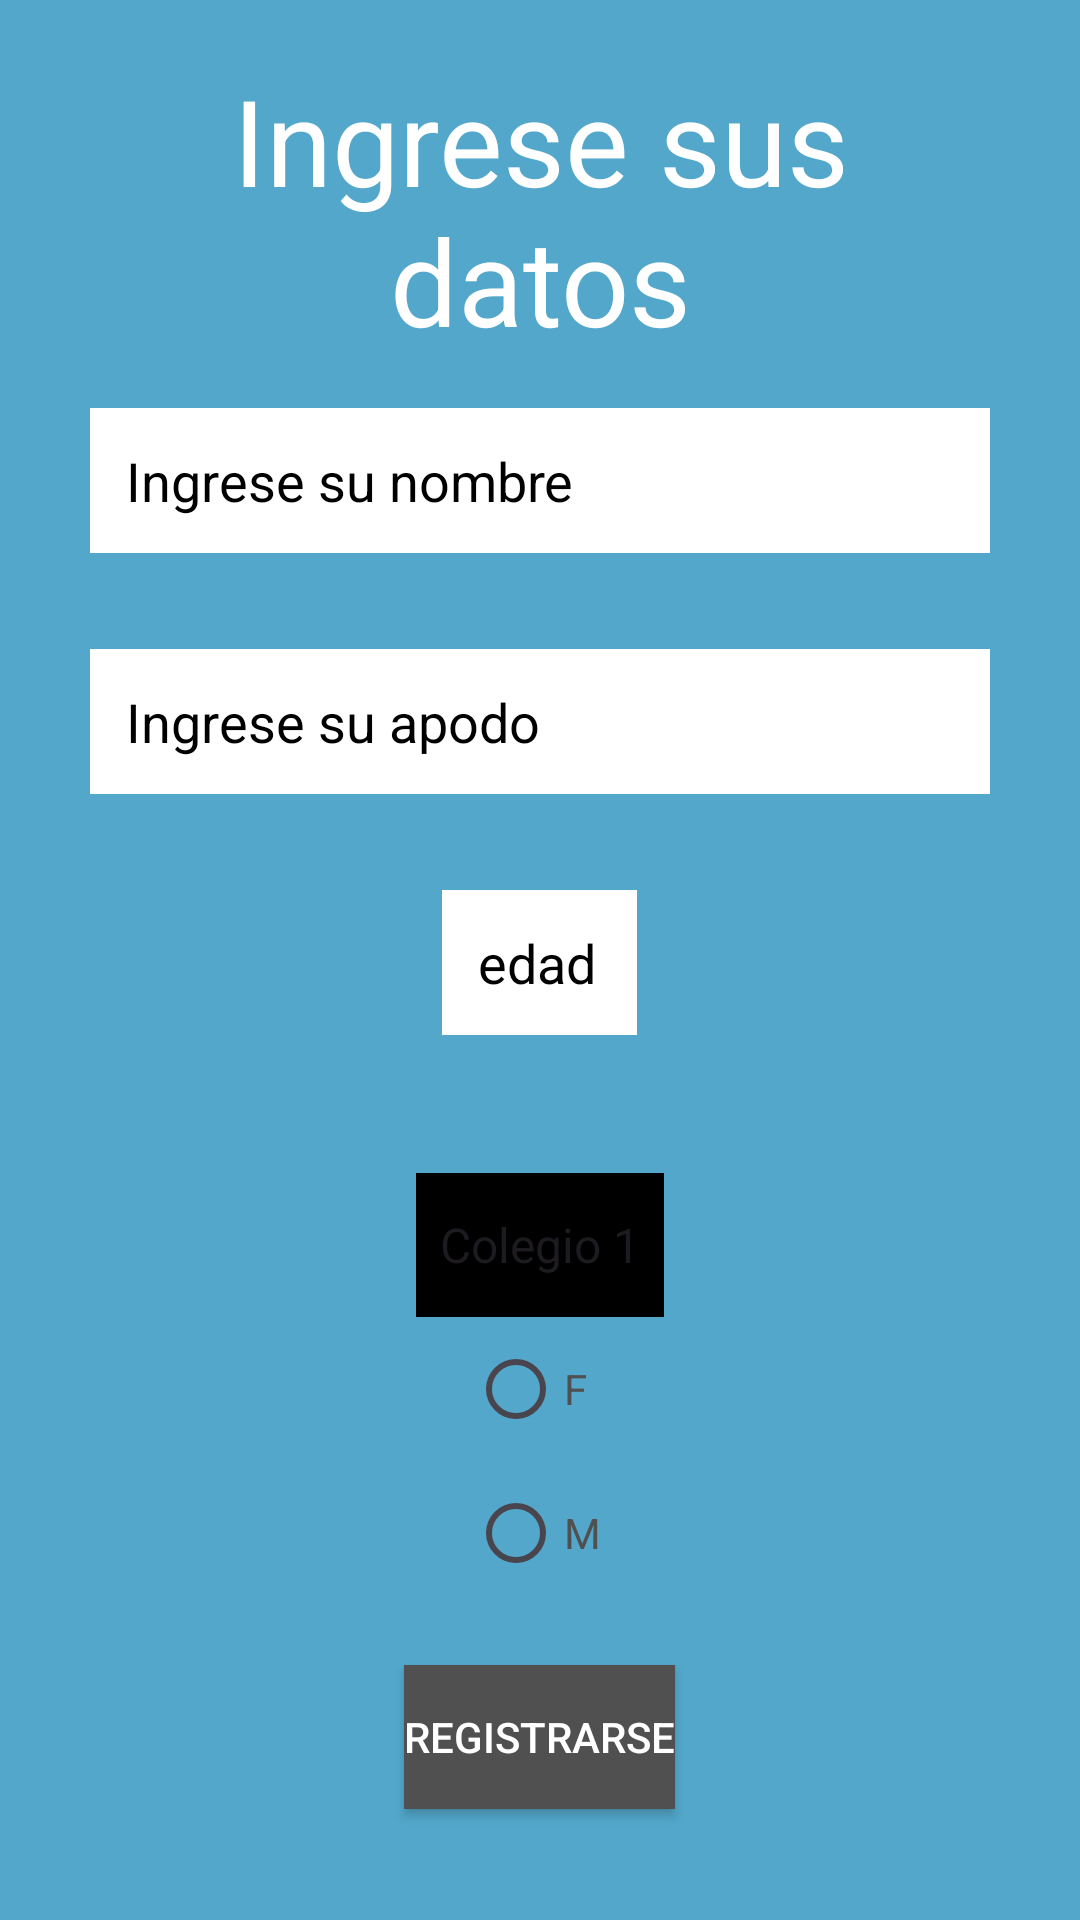

Android layout source for this screen:
<!-- AndroidManifest.xml: application theme Theme.MiAppJanier -->
<!-- res/layout/register.xml -->
<?xml version="1.0" encoding="utf-8"?>
<LinearLayout xmlns:android="http://schemas.android.com/apk/res/android"
    android:layout_width="match_parent"
    android:layout_height="match_parent"
    android:orientation="vertical"
    android:background="@color/blue"
    xmlns:tools="http://schemas.android.com/tools"
    tools:context=".MainActivity">
    <TextView
        android:layout_width="300dp"
        android:layout_height="100dp"
        android:text="@string/Registro"
        android:layout_gravity="center"
        android:gravity="center"
        android:layout_marginTop="20dp"
        android:textColor="@color/white"
        android:textSize="40sp"/>
    <EditText
        android:id="@+id/nombre"
        android:layout_width="300dp"
        android:layout_height="wrap_content"
        android:layout_margin="16dp"
        android:hint="Ingrese su nombre"
        android:padding="12dp"
        android:layout_gravity="center"
        android:textColor="@color/black"
        android:textColorHint="@color/black"
        android:background="@color/white"
        android:inputType="textPersonName"/>
    <EditText
        android:id="@+id/apellido"
        android:layout_width="300dp"
        android:layout_height="wrap_content"
        android:layout_margin="16dp"
        android:hint="Ingrese su apodo"
        android:padding="12dp"
        android:layout_gravity="center"
        android:textColor="@color/black"
        android:textColorHint="@color/black"
        android:background="@color/white"
        android:inputType="textPersonName"/>
    <EditText
        android:id="@+id/edad"
        android:layout_width="65dp"
        android:layout_height="wrap_content"
        android:layout_margin="16dp"
        android:hint="edad"
        android:padding="12dp"
        android:layout_gravity="center"
        android:textColor="@color/black"
        android:textColorHint="@color/black"
        android:background="@color/white"
        android:inputType="number"
        android:digits="01223456789"/>
    <Spinner
        android:id="@+id/spnColegios"
        android:layout_width="wrap_content"
        android:layout_gravity="center"
        android:layout_height="48dp"
        android:textColor="@color/black"
        android:layout_marginTop="30dp"
        android:background="@color/black"
        android:entries="@array/colegios"/>
    <RadioGroup
        android:id="@+id/rgGenero"
        android:textColor="@color/gray"
        android:layout_width="wrap_content"
        android:layout_height="wrap_content"
        android:layout_gravity="center">
        <RadioButton
            android:id="@+id/RdFemenino"
            android:layout_width="wrap_content"
            android:layout_gravity="center"
            android:textColor="@color/gray"
            android:layout_height="wrap_content"
            android:text="@string/GeneroF"/>
        <RadioButton
            android:id="@+id/RdMasculino"
            android:layout_width="wrap_content"
            android:layout_gravity="center"
            android:layout_height="wrap_content"
            android:textColor="@color/gray"
            android:text="@string/GeneroM"/>
    </RadioGroup>
    <Button
        android:id="@+id/BtnRegistro"
        android:layout_width="wrap_content"
        android:layout_height="wrap_content"
        android:layout_gravity="center"
        android:background="@color/gray"
        android:layout_marginTop="20dp"
        android:textColor="@color/white"
        android:text="@string/Register"/>

</LinearLayout>
<!-- resources referenced by this layout -->
<resources>
  <string-array name="colegios">
          <item>Colegio 1</item>
          <item>Colegio 2</item>
          <item>Colegio 3</item>
          <item>Colegio 3</item>
          <item>Colegio 4</item>
      </string-array>
  <color name="black">#FF000000</color>
  <color name="blue">#52A7CA</color>
  <color name="gray">#505050</color>
  <color name="white">#FFFFFFFF</color>
  <string name="GeneroF">F</string>
  <string name="GeneroM">M</string>
  <string name="Register">Registrarse</string>
  <string name="Registro">Ingrese sus datos</string>
  <style name="Theme.MiAppJanier" parent="Base.Theme.MiAppJanier" />
  <style name="Base.Theme.MiAppJanier" parent="Theme.Material3.DayNight.NoActionBar">
          
          
      </style>
</resources>
